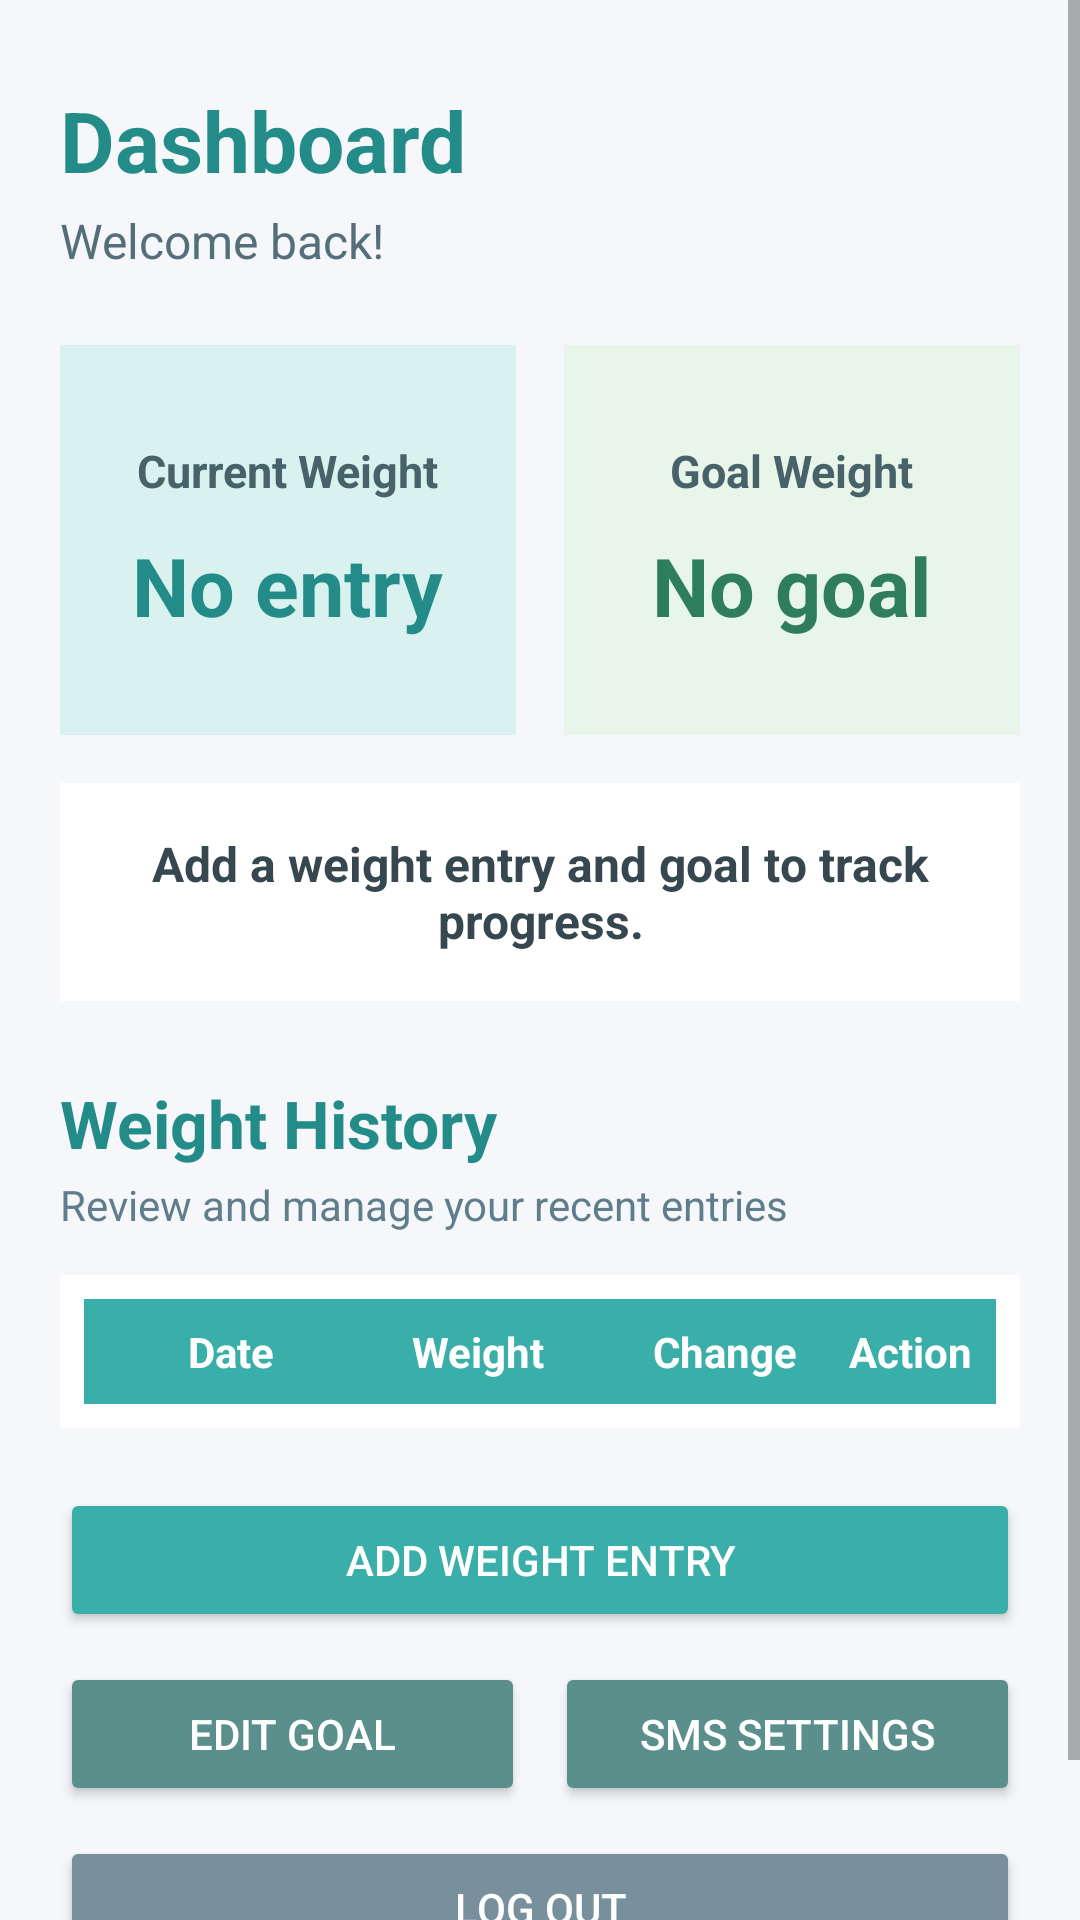

The Android layout XML behind this screen, and the referenced resources:
<!-- AndroidManifest.xml: activity theme Theme.WeightTrackerJustinCarloFlorida.Dashboard -->
<!-- res/layout/activity_dashboard.xml -->
<?xml version="1.0" encoding="utf-8"?>
<ScrollView
    xmlns:android="http://schemas.android.com/apk/res/android"
    xmlns:tools="http://schemas.android.com/tools"
    android:layout_width="match_parent"
    android:layout_height="match_parent"
    android:background="#F5F7FA"
    android:fillViewport="true"
    tools:context=".DashboardActivity">

    <LinearLayout
        android:layout_width="match_parent"
        android:layout_height="wrap_content"
        android:orientation="vertical"
        android:paddingStart="20dp"
        android:paddingTop="28dp"
        android:paddingEnd="20dp"
        android:paddingBottom="20dp">

        
        <TextView
            android:id="@+id/textViewDashboardTitle"
            android:layout_width="wrap_content"
            android:layout_height="wrap_content"
            android:text="@string/dashboard_title"
            android:textColor="#238C88"
            android:textSize="28sp"
            android:textStyle="bold" />

        <TextView
            android:id="@+id/textViewWelcome"
            android:layout_width="wrap_content"
            android:layout_height="wrap_content"
            android:layout_marginTop="4dp"
            android:text="@string/welcome_back"
            android:textColor="#546E7A"
            android:textSize="16sp" />

        
        <LinearLayout
            android:layout_width="match_parent"
            android:layout_height="wrap_content"
            android:layout_marginTop="24dp"
            android:orientation="horizontal"
            android:weightSum="2">

            <LinearLayout
                android:id="@+id/layoutCurrentWeight"
                android:layout_width="0dp"
                android:layout_height="130dp"
                android:layout_marginEnd="8dp"
                android:layout_weight="1"
                android:background="#D9F2F0"
                android:gravity="center"
                android:orientation="vertical"
                android:padding="16dp">

                <TextView
                    android:layout_width="wrap_content"
                    android:layout_height="wrap_content"
                    android:text="@string/current_weight"
                    android:textColor="#48626A"
                    android:textSize="15sp"
                    android:textStyle="bold" />

                <TextView
                    android:id="@+id/textViewCurrentWeight"
                    android:layout_width="wrap_content"
                    android:layout_height="wrap_content"
                    android:layout_marginTop="10dp"
                    android:text="@string/no_entry"
                    android:textColor="#238C88"
                    android:textSize="27sp"
                    android:textStyle="bold" />

            </LinearLayout>

            <LinearLayout
                android:id="@+id/layoutGoalWeight"
                android:layout_width="0dp"
                android:layout_height="130dp"
                android:layout_marginStart="8dp"
                android:layout_weight="1"
                android:background="#E8F5E9"
                android:gravity="center"
                android:orientation="vertical"
                android:padding="16dp">

                <TextView
                    android:layout_width="wrap_content"
                    android:layout_height="wrap_content"
                    android:text="@string/goal_weight"
                    android:textColor="#48626A"
                    android:textSize="15sp"
                    android:textStyle="bold" />

                <TextView
                    android:id="@+id/textViewGoalWeight"
                    android:layout_width="wrap_content"
                    android:layout_height="wrap_content"
                    android:layout_marginTop="10dp"
                    android:text="@string/no_goal"
                    android:textColor="#2E7D5B"
                    android:textSize="27sp"
                    android:textStyle="bold" />

            </LinearLayout>

        </LinearLayout>

        
        <TextView
            android:id="@+id/textViewProgressSummary"
            android:layout_width="match_parent"
            android:layout_height="wrap_content"
            android:layout_marginTop="16dp"
            android:background="#FFFFFF"
            android:gravity="center"
            android:padding="16dp"
            android:text="@string/progress_prompt"
            android:textColor="#37474F"
            android:textSize="16sp"
            android:textStyle="bold" />

        
        <TextView
            android:id="@+id/textViewHistoryTitle"
            android:layout_width="wrap_content"
            android:layout_height="wrap_content"
            android:layout_marginTop="26dp"
            android:text="@string/weight_history"
            android:textColor="#238C88"
            android:textSize="22sp"
            android:textStyle="bold" />

        <TextView
            android:layout_width="wrap_content"
            android:layout_height="wrap_content"
            android:layout_marginTop="3dp"
            android:text="@string/weight_history_subtitle"
            android:textColor="#607D8B"
            android:textSize="14sp" />

        

        <TableLayout
            android:id="@+id/tableLayoutWeightHistory"
            android:layout_width="match_parent"
            android:layout_height="wrap_content"
            android:layout_marginTop="14dp"
            android:background="#FFFFFF"
            android:padding="8dp"
            android:stretchColumns="0,1,2">

            
            <TableRow
                android:id="@+id/tableRowHeader"
                android:layout_width="match_parent"
                android:layout_height="wrap_content"
                android:background="#3AAFA9"
                android:padding="8dp">

                <TextView
                    android:layout_width="0dp"
                    android:layout_height="wrap_content"
                    android:layout_weight="1"
                    android:gravity="center"
                    android:text="@string/date_label"
                    android:textColor="#FFFFFF"
                    android:textStyle="bold" />

                <TextView
                    android:layout_width="0dp"
                    android:layout_height="wrap_content"
                    android:layout_weight="1"
                    android:gravity="center"
                    android:text="@string/weight_label"
                    android:textColor="#FFFFFF"
                    android:textStyle="bold" />

                <TextView
                    android:layout_width="0dp"
                    android:layout_height="wrap_content"
                    android:layout_weight="1"
                    android:gravity="center"
                    android:text="@string/change_label"
                    android:textColor="#FFFFFF"
                    android:textStyle="bold" />

                <TextView
                    android:layout_width="wrap_content"
                    android:layout_height="wrap_content"
                    android:gravity="center"
                    android:text="@string/action_label"
                    android:textColor="#FFFFFF"
                    android:textStyle="bold" />

            </TableRow>

        </TableLayout>

        
        <Button
            android:id="@+id/buttonAddWeight"
            android:layout_width="match_parent"
            android:layout_height="wrap_content"
            android:layout_marginTop="20dp"
            android:backgroundTint="#3AAFA9"
            android:text="@string/add_weight_entry"
            android:textColor="#FFFFFF" />

        
        <LinearLayout
            android:layout_width="match_parent"
            android:layout_height="wrap_content"
            android:layout_marginTop="10dp"
            android:orientation="horizontal"
            android:weightSum="2">

            <Button
                android:id="@+id/buttonEditGoal"
                android:layout_width="0dp"
                android:layout_height="wrap_content"
                android:layout_marginEnd="5dp"
                android:layout_weight="1"
                android:backgroundTint="#5A8F8C"
                android:text="@string/edit_goal"
                android:textColor="#FFFFFF" />

            <Button
                android:id="@+id/buttonSmsSettings"
                android:layout_width="0dp"
                android:layout_height="wrap_content"
                android:layout_marginStart="5dp"
                android:layout_weight="1"
                android:backgroundTint="#5A8F8C"
                android:text="@string/sms_settings"
                android:textColor="#FFFFFF" />

        </LinearLayout>

        
        <Button
            android:id="@+id/buttonLogout"
            android:layout_width="match_parent"
            android:layout_height="wrap_content"
            android:layout_marginTop="10dp"
            android:layout_marginBottom="18dp"
            android:backgroundTint="#78909C"
            android:text="@string/log_out"
            android:textColor="#FFFFFF" />

    </LinearLayout>

</ScrollView>
<!-- resources referenced by this layout -->
<resources>
  <string name="action_label">Action</string>
  <string name="add_weight_entry">Add Weight Entry</string>
  <string name="change_label">Change</string>
  <string name="current_weight">Current Weight</string>
  <string name="dashboard_title">Dashboard</string>
  <string name="date_label">Date</string>
  <string name="edit_goal">Edit Goal</string>
  <string name="goal_weight">Goal Weight</string>
  <string name="log_out">Log Out</string>
  <string name="no_entry">No entry</string>
  <string name="no_goal">No goal</string>
  <string name="progress_prompt">Add a weight entry and goal to track progress.</string>
  <string name="sms_settings">SMS Settings</string>
  <string name="weight_history">Weight History</string>
  <string name="weight_history_subtitle">Review and manage your recent entries</string>
  <string name="weight_label">Weight</string>
  <string name="welcome_back">Welcome back!</string>
  <style name="Theme.WeightTrackerJustinCarloFlorida.Dashboard" parent="Theme.MaterialComponents.DayNight.NoActionBar">
  
          <item name="colorPrimary">@color/purple_500</item>
          <item name="colorPrimaryVariant">@color/purple_700</item>
          <item name="colorOnPrimary">@color/white</item>
  
          <item name="colorSecondary">@color/teal_200</item>
          <item name="colorSecondaryVariant">@color/teal_700</item>
          <item name="colorOnSecondary">@color/black</item>
  
          <item name="android:statusBarColor">?attr/colorPrimaryVariant</item>
      </style>
  <!-- not gathered from this repository: default colours our renderer supplied (Android Studio template values) -->
  <color name="purple_500">#FF6200EE</color>
  <color name="purple_700">#FF3700B3</color>
  <color name="teal_200">#FF03DAC5</color>
  <color name="teal_700">#FF018786</color>
  <color name="black">#FF000000</color>
  <color name="white">#FFFFFFFF</color>
</resources>
